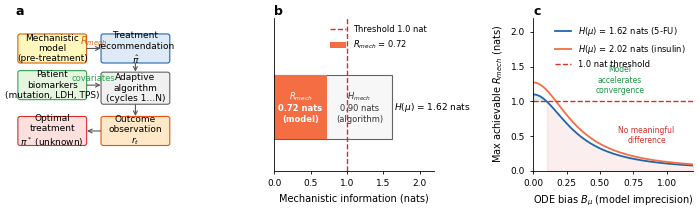

Here is the Python script that generated this plot: (Note: this script raises an exception after producing the figure.)
"""
Generate all five figures for:
  "Mechanistic information: a pre-trial quality criterion for adaptive precision medicine"
Target: 300 dpi PDFs, Nature Medicine style (sans-serif, clean, 180 mm wide for main figs)
"""
import numpy as np
import matplotlib
matplotlib.use('Agg')
import matplotlib.pyplot as plt
import matplotlib.patches as mpatches
import matplotlib.gridspec as gridspec
from matplotlib.patches import FancyArrowPatch, FancyBboxPatch
from scipy.stats import norm
from scipy.special import xlogy

np.random.seed(2024)

# ─── Style ────────────────────────────────────────────────────────────────────
plt.rcParams.update({
    'font.family': 'sans-serif',
    'font.sans-serif': ['DejaVu Sans', 'Arial', 'Helvetica'],
    'font.size': 7,
    'axes.labelsize': 7,
    'axes.titlesize': 7.5,
    'xtick.labelsize': 6.5,
    'ytick.labelsize': 6.5,
    'legend.fontsize': 6.5,
    'figure.dpi': 300,
    'savefig.dpi': 300,
    'savefig.bbox': 'tight',
    'savefig.pad_inches': 0.05,
    'axes.linewidth': 0.6,
    'axes.spines.top': False,
    'axes.spines.right': False,
    'lines.linewidth': 1.2,
    'grid.linewidth': 0.4,
    'xtick.major.width': 0.6,
    'ytick.major.width': 0.6,
    'xtick.major.size': 2.5,
    'ytick.major.size': 2.5,
    'pdf.fonttype': 42,
    'ps.fonttype': 42,
})

NM_W = 7.09      # 180 mm in inches
NM_W2 = 3.46     # 88 mm (single column)
THRESHOLD = 1.0
C_FAIL = '#d73027'
C_PASS = '#1a9641'
C_GRAY = '#636363'
C_BLUE = '#2166ac'
C_ORANGE = '#f46d43'

def panel_label(ax, letter, x=-0.18, y=1.08):
    ax.text(x, y, letter, transform=ax.transAxes,
            fontsize=9, fontweight='bold', va='top')

# ═══════════════════════════════════════════════════════════════════════════════
# FIGURE 1 — Framework
# ═══════════════════════════════════════════════════════════════════════════════
fig1, axes1 = plt.subplots(1, 3, figsize=(NM_W, 2.2))

# ── Panel a: adaptive treatment selection schematic ──────────────────────────
ax = axes1[0]
ax.set_xlim(0, 10); ax.set_ylim(0, 10)
ax.axis('off')

def box(ax, x, y, w, h, text, fc='#deebf7', ec='#2166ac', fontsize=6.5, bold=False):
    rect = FancyBboxPatch((x, y), w, h, boxstyle='round,pad=0.15',
                          fc=fc, ec=ec, linewidth=0.8)
    ax.add_patch(rect)
    ax.text(x+w/2, y+h/2, text, ha='center', va='center',
            fontsize=fontsize, fontweight='bold' if bold else 'normal',
            wrap=True)

def arrow(ax, x1, y1, x2, y2, color='#555555'):
    ax.annotate('', xy=(x2,y2), xytext=(x1,y1),
                arrowprops=dict(arrowstyle='->', color=color, lw=0.8))

# Mechanistic model box
box(ax, 0.3, 7.2, 4.0, 1.6, 'Mechanistic\nmodel\n(pre-treatment)', fc='#fff7bc', ec='#d95f02')
# Patient box
box(ax, 0.3, 4.8, 4.0, 1.6, 'Patient\nbiomarkers\n(mutation, LDH, TPS)', fc='#e5f5e0', ec='#31a354')
# Recommendation
box(ax, 5.5, 7.2, 4.0, 1.6, 'Treatment\nrecommendation\n$\\hat{\\pi}$', fc='#deebf7', ec='#2166ac')
# Adaptive algorithm
box(ax, 5.5, 4.5, 4.0, 1.8, 'Adaptive\nalgorithm\n(cycles 1…N)', fc='#f0f0f0', ec='#636363')
# Outcome
box(ax, 5.5, 1.8, 4.0, 1.6, 'Outcome\nobservation\n$r_t$', fc='#fee8c8', ec='#e6550d')
# Optimal treatment
box(ax, 0.3, 1.8, 4.0, 1.6, 'Optimal\ntreatment\n$\\pi^*$ (unknown)', fc='#fde0dd', ec='#de2d26')

arrow(ax, 4.3, 8.0, 5.5, 8.0)
arrow(ax, 4.3, 5.6, 5.5, 5.6)
arrow(ax, 7.5, 7.2, 7.5, 6.3)
arrow(ax, 7.5, 4.5, 7.5, 3.4)
arrow(ax, 5.5, 2.6, 4.3, 2.6)

# R_mech label on arrow
ax.text(4.9, 8.3, '$R_{mech}$', ha='center', fontsize=7, color='#d95f02', style='italic')
ax.text(4.9, 5.9, 'covariates', ha='center', fontsize=6, color='#31a354')

ax.set_title('a', loc='left', fontweight='bold', fontsize=9, pad=2)

# ── Panel b: information flow bar ────────────────────────────────────────────
ax = axes1[1]
H_mu_ex = 1.62
R_ex = 0.72
H_mech = H_mu_ex - R_ex

# Stacked horizontal bar
bar_h = 0.5
y_pos = 0.5
ax.barh(y_pos, H_mu_ex, height=bar_h, color='#f7f7f7', edgecolor='#636363', linewidth=0.8)
ax.barh(y_pos, R_ex, height=bar_h, color=C_ORANGE, edgecolor='none', label=f'$R_{{mech}}$ = {R_ex}')
ax.axvline(1.0, color=C_FAIL, linestyle='--', lw=1.0, label='Threshold 1.0 nat')

# Annotations
ax.text(R_ex/2, y_pos, f'$R_{{mech}}$\n{R_ex} nats\n(model)', ha='center', va='center',
        fontsize=6, color='white', fontweight='bold')
ax.text(R_ex + H_mech/2, y_pos, f'$H_{{mech}}$\n{H_mech:.2f} nats\n(algorithm)', 
        ha='center', va='center', fontsize=6, color='#333333')
ax.text(H_mu_ex + 0.03, y_pos, f'$H(\\mu)$ = {H_mu_ex} nats', 
        va='center', fontsize=6.5)

ax.set_xlabel('Mechanistic information (nats)')
ax.set_xlim(0, 2.2)
ax.set_ylim(0, 1.2)
ax.set_yticks([])
ax.legend(loc='upper right', frameon=False, fontsize=6)
ax.set_title('b', loc='left', fontweight='bold', fontsize=9, pad=2)

# ── Panel c: channel capacity vs ODE bias ────────────────────────────────────
ax = axes1[2]

# C(B_mu) for two H(mu) values
sigma = 0.4; kappa = 1.5; d_F = 3; sigma_F2 = 2*sigma**2*1.62/(kappa**2*d_F)
B_mu = np.linspace(0, 1.2, 200)
C1 = (d_F/2) * np.log(1 + kappa**2 * sigma_F2 / (kappa**2*B_mu**2 + sigma**2))
sigma_F2b = 2*sigma**2*2.0/(kappa**2*d_F)
C2 = (d_F/2) * np.log(1 + kappa**2 * sigma_F2b / (kappa**2*B_mu**2 + sigma**2))

ax.plot(B_mu, C1, color=C_BLUE, lw=1.3, label='$H(\\mu)$ = 1.62 nats (5-FU)')
ax.plot(B_mu, C2, color=C_ORANGE, lw=1.3, label='$H(\\mu)$ = 2.02 nats (insulin)')
ax.axhline(THRESHOLD, color=C_FAIL, linestyle='--', lw=1.0, label='1.0 nat threshold')
ax.fill_between(B_mu, THRESHOLD, np.minimum(C1, 4), where=C1 >= THRESHOLD,
                alpha=0.12, color=C_PASS)
ax.fill_between(B_mu, 0, np.minimum(C1, THRESHOLD), where=C1 < THRESHOLD,
                alpha=0.08, color=C_FAIL)

ax.set_xlabel('ODE bias $B_\\mu$ (model imprecision)')
ax.set_ylabel('Max achievable $R_{mech}$ (nats)')
ax.legend(frameon=False, loc='upper right', fontsize=6)
ax.set_xlim(0, 1.2); ax.set_ylim(0, 2.2)
ax.text(0.65, 1.12, 'Model\naccelerates\nconvergence', fontsize=5.5,
        color=C_PASS, ha='center')
ax.text(0.85, 0.4, 'No meaningful\ndifference', fontsize=5.5,
        color=C_FAIL, ha='center')
ax.set_title('c', loc='left', fontweight='bold', fontsize=9, pad=2)

fig1.tight_layout(w_pad=2.0)
fig1.savefig('/home/claude/fig1_framework.pdf', dpi=300)
print("Fig 1 done")

# ═══════════════════════════════════════════════════════════════════════════════
# FIGURE 2 — Audit summary
# ═══════════════════════════════════════════════════════════════════════════════
settings = [
    ('5-FU FOLFOX',        1.62, 0.32, 2, 'Oncology'),
    ('BRAF melanoma',      1.13, 0.76, 3, 'Oncology'),
    ('Pembro selection',   1.28, 0.31, 2, 'Oncology'),
    ('Pembro continuation',0.65, 0.21, 1, 'Oncology'),
    ('Lithium (BD)',        0.45, 0.20, 1, 'Psychiatry'),
    ('Nortriptyline (MDD)', 1.76, 0.62, 4, 'Psychiatry'),
    ('Valproate (epilepsy)',1.67, 0.61, 2, 'Neurology'),
    ('Insulin T1D',        2.02, 0.59, 2, 'Endocrinology'),
    ('Busulfan HSCT\n(prior+TDM)', 1.76, 1.30, 0, 'Oncology'),
]
labels, H_vals, R_vals, modes, fields = zip(*settings)

MODE_COLORS = {1: '#e41a1c', 2: '#ff7f00', 3: '#984ea3', 4: '#377eb8', 0: C_PASS}
mode_labels = {1: 'Mode 1: near-binary', 2: 'Mode 2: model imprecise',
               3: 'Mode 3: dominant biomarker', 4: 'Mode 4: dose range', 0: 'Above threshold'}

fig2 = plt.figure(figsize=(NM_W, 3.0))
gs = gridspec.GridSpec(1, 2, width_ratios=[1.6, 1.0], figure=fig2, wspace=0.45)

ax_a = fig2.add_subplot(gs[0])
ax_b = fig2.add_subplot(gs[1])

y_pos = np.arange(len(labels))
bar_colors = [MODE_COLORS[m] for m in modes]

# H(mu) as outline bars
bars_h = ax_a.barh(y_pos, H_vals, height=0.55, fc='none',
                   edgecolor='#aaaaaa', linewidth=0.8, label='$H(\\mu)$ (prior entropy)')
# R_mech as solid bars
for i, (y, r, c) in enumerate(zip(y_pos, R_vals, bar_colors)):
    ax_a.barh(y, r, height=0.55, color=c, alpha=0.85)

ax_a.axvline(THRESHOLD, color=C_FAIL, linestyle='--', lw=1.0, label='1.0 nat threshold')

# Field separators
field_groups = [0, 4, 6, 7, 8]  # start indices of each field group
for g in field_groups[1:]:
    ax_a.axhline(g - 0.5, color='#dddddd', lw=0.5)

ax_a.set_yticks(y_pos)
ax_a.set_yticklabels(labels, fontsize=6)
ax_a.set_xlabel('Nats')
ax_a.set_xlim(0, 2.4)
ax_a.legend(handles=[
    mpatches.Patch(facecolor='none', edgecolor='#aaaaaa', linewidth=0.8, label='$H(\\mu)$: prior entropy'),
    mpatches.Patch(facecolor='#888', label='$R_{mech}$: model information'),
    plt.Line2D([0],[0], color=C_FAIL, linestyle='--', lw=1.0, label='1.0 nat threshold')
], frameon=False, fontsize=5.5, loc='lower right')

# Field labels on right
field_spans = [('Oncology', 0, 3.5), ('Psychiatry', 4, 5.5),
               ('Neurology', 6, 6), ('Endocrinology', 7, 7)]
for fname, ylo, yhi in field_spans:
    ax_a.text(2.38, (ylo+yhi)/2, fname, va='center', ha='right',
              fontsize=6, color='#444444', rotation=0)

panel_label(ax_a, 'a', x=-0.22)

# ── Panel b: failure mode taxonomy ──────────────────────────────────────────
ax_b.set_xlim(0, 10); ax_b.set_ylim(0, 10); ax_b.axis('off')

mode_data = [
    (1, C_FAIL,    'Mode 1\nNear-binary\ndecision',      'Add treatment arms\nor restrict\nsubpopulation',   8.2),
    (2, C_ORANGE,  'Mode 2\nModel too\nimprecise',        'Enrich ODE with\npharmacogenomic\ncovariates',    5.8),
    (3, '#984ea3', 'Mode 3\nDominant\nbiomarker',         'Analyse\nunsegregated\nsubpopulation',            3.4),
    (4, C_BLUE,    'Mode 4\nDose range\ntoo narrow',      'Extend arm set\nto cover PM/UM\nmetabolisers',    1.0),
]

for mode_num, color, cause_text, rx_text, yc in mode_data:
    # Cause box
    rect = FancyBboxPatch((0.2, yc), 4.0, 2.0, boxstyle='round,pad=0.1',
                          fc=color, ec='none', alpha=0.15)
    ax_b.add_patch(rect)
    rect2 = FancyBboxPatch((0.2, yc), 4.0, 2.0, boxstyle='round,pad=0.1',
                           fc='none', ec=color, linewidth=0.8)
    ax_b.add_patch(rect2)
    ax_b.text(2.2, yc+1.0, cause_text, ha='center', va='center',
              fontsize=6, color=color, fontweight='bold')
    # Arrow
    ax_b.annotate('', xy=(6.0, yc+1.0), xytext=(4.2, yc+1.0),
                  arrowprops=dict(arrowstyle='->', color='#888888', lw=0.7))
    # Prescription box
    rect3 = FancyBboxPatch((6.0, yc), 3.7, 2.0, boxstyle='round,pad=0.1',
                           fc='#f7f7f7', ec='#888888', linewidth=0.6)
    ax_b.add_patch(rect3)
    ax_b.text(7.85, yc+1.0, rx_text, ha='center', va='center',
              fontsize=5.8, color='#333333')

ax_b.text(5.0, 9.5, '← Failure cause       Prescription →', ha='center',
          fontsize=6, color='#555555', style='italic')
panel_label(ax_b, 'b', x=-0.08)

fig2.savefig('/home/claude/fig2_audit.pdf', dpi=300)
print("Fig 2 done")

# ═══════════════════════════════════════════════════════════════════════════════
# FIGURE 3 — 5-FU
# ═══════════════════════════════════════════════════════════════════════════════
fig3, axes3 = plt.subplots(1, 3, figsize=(NM_W, 2.2))

# ── Panel a: R_mech vs R² for 5-FU ──────────────────────────────────────────
ax = axes3[0]
sigma_CL = 0.75; H_mu = 1.62; sigma_AUC_frac = 0.08
K = 8; d_F = 3
kappa = 1.8

R2_vals = np.linspace(0.05, 0.97, 200)
Rmech_vals = []
for R2 in R2_vals:
    s_res = np.sqrt(1-R2)*sigma_CL
    s_F2 = 2*sigma_AUC_frac**2 * H_mu / (kappa**2 * d_F)
    cap = (d_F/2) * np.log(1 + kappa**2*s_F2/(kappa**2*s_res**2 + sigma_AUC_frac**2))
    cap = min(cap, H_mu)
    Rmech_vals.append(cap)

ax.plot(R2_vals, Rmech_vals, color=C_BLUE, lw=1.4)
ax.axhline(THRESHOLD, color=C_FAIL, linestyle='--', lw=1.0)
ax.axvline(0.51, color=C_GRAY, linestyle=':', lw=0.9)
ax.axvline(0.75, color=C_PASS, linestyle=':', lw=0.9)

ax.scatter([0.51], [0.37], s=30, color=C_FAIL, zorder=5)
ax.scatter([0.75], [1.10], s=30, color=C_PASS, zorder=5)

ax.annotate('Current\n($R^2=0.51$,\n$R_{mech}=0.37$)', xy=(0.51, 0.37),
            xytext=(0.25, 0.7), fontsize=5.5, color=C_FAIL,
            arrowprops=dict(arrowstyle='->', color=C_FAIL, lw=0.7))
ax.annotate('Enriched\n($R^2=0.75$,\n$R_{mech}\\approx1.1$)', xy=(0.75, 1.10),
            xytext=(0.5, 1.5), fontsize=5.5, color=C_PASS,
            arrowprops=dict(arrowstyle='->', color=C_PASS, lw=0.7))

ax.fill_between(R2_vals, THRESHOLD, Rmech_vals,
                where=np.array(Rmech_vals)>=THRESHOLD, alpha=0.12, color=C_PASS)

ax.set_xlabel('ODE $R^2$ (explained clearance variance)')
ax.set_ylabel('$R_{mech}$ (nats)')
ax.set_xlim(0, 1); ax.set_ylim(0, 2.0)
panel_label(axes3[0], 'a')

# ── Panel b: Observation model benefit ───────────────────────────────────────
ax = axes3[1]
strategies = ['BSA\nfixed', 'Uninformed\nTS binary', 'ODE prior\nTS binary',
              'Gamelin\nrule', 'Pop prior\nTS cont.', 'ODE prior\nTS cont.']
attain_c3 = [20.9, 32.1, 34.8, 42.3, 55.7, 59.7]
colors_b = [C_GRAY, '#9ecae1', '#6baed6', '#fc8d59', '#a1d99b', '#31a354']

bars = ax.bar(range(6), attain_c3, color=colors_b, edgecolor='white', linewidth=0.5)
ax.axhline(THRESHOLD*100/1.62, color='#aaaaaa', linestyle=':', lw=0.7)

# Bracket for "continuous AUC" group
ax.annotate('', xy=(5.4, 57), xytext=(3.6, 57),
            arrowprops=dict(arrowstyle='<->', color='#555555', lw=0.8))
ax.text(4.5, 58, 'Continuous\nAUC', ha='center', fontsize=5.5, color='#555555')

ax.set_xticks(range(6)); ax.set_xticklabels(strategies, fontsize=5.5, rotation=0)
ax.set_ylabel('Cycle-3 therapeutic\nattainment (%)')
ax.set_ylim(0, 72)
ax.set_title('Observation model: 5-FU dosing strategies', fontsize=6.5, pad=3)
panel_label(axes3[1], 'b')

# ── Panel c: Information budget ───────────────────────────────────────────────
ax = axes3[2]
categories = ['Prior\nentropy\n$H(\\mu)$', '$R_{mech}$\n(prior)', '$R_{mech}$\n(+TDM)', 'Residual\n$H_{mech}$']
values =     [1.62,           0.32,         0.97,          0.65]
bar_colors_c = ['#9ecae1', C_ORANGE, C_PASS, '#fc9272']

# Waterfall-style
bar_starts = [0, 0, 0, 0.97]
bar_vals   = [1.62, 0.32, 0.97, 0.65]
bar_cs     = ['#9ecae1', C_ORANGE, C_PASS, '#fc9272']
bar_labels = ['$H(\\mu)=1.62$', '$R_{mech}=0.32$\n(prior alone)',
              '$R_{mech}=0.97$\n(prior+TDM)', '$H_{mech}=0.65$\n(residual)']

for i, (start, val, c, lbl) in enumerate(zip(bar_starts, bar_vals, bar_cs, bar_labels)):
    ax.bar(i, val, bottom=start if i==3 else 0, color=c, edgecolor='white',
           linewidth=0.5, alpha=0.85)
    ax.text(i, (start+val/2 if i==3 else val/2), f'{val:.2f}', ha='center',
            va='center', fontsize=6, fontweight='bold', color='white')

ax.axhline(THRESHOLD, color=C_FAIL, linestyle='--', lw=1.0, label='1.0 nat threshold')
ax.set_xticks(range(4)); ax.set_xticklabels(bar_labels, fontsize=5.5)
ax.set_ylabel('Nats')
ax.set_ylim(0, 2.0)
ax.legend(frameon=False, fontsize=6)
panel_label(axes3[2], 'c')

fig3.tight_layout(w_pad=2.0)
fig3.savefig('/home/claude/fig3_5fu.pdf', dpi=300)
print("Fig 3 done")

# ═══════════════════════════════════════════════════════════════════════════════
# FIGURE 4 — BRAF melanoma
# ═══════════════════════════════════════════════════════════════════════════════
fig4, axes4 = plt.subplots(1, 3, figsize=(NM_W, 2.2))

# ── Panel a: MAPK pathway schematic ──────────────────────────────────────────
ax = axes4[0]; ax.set_xlim(0,10); ax.set_ylim(0,10); ax.axis('off')

nodes = [
    (5.0, 9.0, 'BRAF V600E\n(constitutively\nactive)', '#d7191c'),
    (5.0, 6.8, 'pMEK\n(phosphorylated)', '#fdae61'),
    (5.0, 4.6, 'pERK\n(phosphorylated)', '#abd9e9'),
    (5.0, 2.4, 'Tumour cell\nproliferation', '#2c7bb6'),
    (5.0, 0.3, 'Serum LDH\n(measurable)', '#1a9641'),
]
for x, y, text, color in nodes:
    rect = FancyBboxPatch((x-2.0, y-0.7), 4.0, 1.4,
                          boxstyle='round,pad=0.1', fc=color, ec='none', alpha=0.25)
    ax.add_patch(rect)
    rect2 = FancyBboxPatch((x-2.0, y-0.7), 4.0, 1.4,
                           boxstyle='round,pad=0.1', fc='none', ec=color, lw=0.8)
    ax.add_patch(rect2)
    ax.text(x, y, text, ha='center', va='center', fontsize=5.8, color=color,
            fontweight='bold')

for i in range(len(nodes)-1):
    ax.annotate('', xy=(nodes[i+1][0], nodes[i+1][1]+0.7),
                xytext=(nodes[i][0], nodes[i][1]-0.7),
                arrowprops=dict(arrowstyle='->', color='#555555', lw=0.8))

# Drug targets
ax.text(7.5, 8.0, 'BRAF\ninhibitors', fontsize=5.5, color='#d7191c', ha='left')
ax.text(7.5, 5.8, 'MEK\ninhibitors', fontsize=5.5, color='#fdae61', ha='left')
ax.annotate('', xy=(7.0, 8.0), xytext=(7.0, 6.0),
            arrowprops=dict(arrowstyle='-[', color='#aaaaaa', lw=0.8))

panel_label(axes4[0], 'a', x=-0.08)

# ── Panel b: Population restriction ──────────────────────────────────────────
ax = axes4[1]
scenarios = ['All\npatients\n(K=4)', 'BRAF+\nonly\n(K=3)', 'BRAF+ +\nV600 type\n(K=3)']
H_scenarios   = [1.13, 1.01, 1.18]
Rm_scenarios  = [0.76, 0.82, 1.05]

x = np.arange(3); w = 0.32
b1 = ax.bar(x - w/2, H_scenarios, w, color='#9ecae1', edgecolor='white',
            label='$H(\\mu)$', linewidth=0.5)
b2 = ax.bar(x + w/2, Rm_scenarios, w,
            color=[C_FAIL if r<1.0 else C_PASS for r in Rm_scenarios],
            edgecolor='white', label='$R_{mech}$', linewidth=0.5)

ax.axhline(THRESHOLD, color=C_FAIL, linestyle='--', lw=1.0)
for xi, rm in zip(x, Rm_scenarios):
    marker = '✓' if rm >= 1.0 else '✗'
    ax.text(xi+w/2, rm+0.04, marker, ha='center', fontsize=8,
            color=C_PASS if rm >= 1.0 else C_FAIL)

ax.set_xticks(x); ax.set_xticklabels(scenarios, fontsize=6)
ax.set_ylabel('Nats'); ax.set_ylim(0, 1.4)
ax.legend(frameon=False, fontsize=6)
ax.set_title('Population restriction effect', fontsize=6.5, pad=3)
panel_label(axes4[1], 'b')

# ── Panel c: LDH distributions ───────────────────────────────────────────────
ax = axes4[2]
ldh_x = np.linspace(50, 1200, 300)
ldh_ici   = norm.pdf(ldh_x, 180, 55)
ldh_targ  = norm.pdf(ldh_x, 520, 130)
ldh_sand  = norm.pdf(ldh_x, 310, 90)

ax.fill_between(ldh_x, ldh_ici,  alpha=0.4, color='#1a9641', label='ICI-first optimal')
ax.fill_between(ldh_x, ldh_targ, alpha=0.4, color='#d7191c', label='Targeted-first optimal')
ax.fill_between(ldh_x, ldh_sand, alpha=0.3, color='#fdae61', label='Sandwich strategy')
ax.plot(ldh_x, ldh_ici,  color='#1a9641', lw=1.2)
ax.plot(ldh_x, ldh_targ, color='#d7191c', lw=1.2)
ax.plot(ldh_x, ldh_sand, color='#fdae61', lw=1.2)
ax.axvline(350, color='#555555', linestyle='--', lw=1.0,
           label='Decision boundary\n(350 U/L)')

ax.set_xlabel('Serum LDH (U/L)'); ax.set_ylabel('Probability density')
ax.set_xlim(50, 1000)
ax.legend(frameon=False, fontsize=5.5, loc='upper right')
ax.set_title('LDH mechanistic proxy for treatment selection', fontsize=6.5, pad=3)
panel_label(axes4[2], 'c')

fig4.tight_layout(w_pad=2.0)
fig4.savefig('/home/claude/fig4_braf.pdf', dpi=300)
print("Fig 4 done")

# ═══════════════════════════════════════════════════════════════════════════════
# FIGURE 5 — Pembrolizumab
# ═══════════════════════════════════════════════════════════════════════════════
fig5, axes5 = plt.subplots(1, 3, figsize=(NM_W, 2.2))

# ── Panel a: PD-L1 TPS vs response ───────────────────────────────────────────
ax = axes5[0]
np.random.seed(42)
n = 180
tps = np.random.beta(1.2, 2.0, n) * 100
noise = np.random.normal(0, 0.18, n)
response_prob = 0.15 + 0.006*tps + noise
response_prob = np.clip(response_prob, 0.0, 1.0)
responders = np.random.binomial(1, response_prob)

ax.scatter(tps[responders==1], response_prob[responders==1]+np.random.normal(0,0.03,responders.sum()),
           alpha=0.5, s=8, color=C_PASS, label='Responder', zorder=3)
ax.scatter(tps[responders==0], response_prob[responders==0]+np.random.normal(0,0.03,(1-responders).sum()),
           alpha=0.4, s=8, color=C_FAIL, label='Non-responder', zorder=3)

tps_fit = np.linspace(0, 100, 100)
fit_line = 0.15 + 0.006*tps_fit
ax.plot(tps_fit, fit_line, 'k-', lw=1.2, label=f'$R^2\\approx$0.25')

ax.set_xlabel('PD-L1 TPS (%)'); ax.set_ylabel('Predicted response')
ax.legend(frameon=False, fontsize=6, loc='upper left')
ax.set_xlim(0, 100); ax.set_ylim(-0.05, 1.05)
ax.text(50, 0.85, '$R^2 \\approx 0.25$\n$R_{mech} = 0.31$ nats', ha='center',
        fontsize=6.5, color='#444444',
        bbox=dict(boxstyle='round', fc='#ffffcc', ec='#aaaaaa', lw=0.6))
panel_label(axes5[0], 'a')

# ── Panel b: Clearance trajectory ────────────────────────────────────────────
ax = axes5[1]
cycles = np.arange(1, 8)
cl_resp    = 0.190 * np.exp(-0.08 * (cycles-1)) + np.random.normal(0,0.005,7)
cl_nonresp = 0.190 * np.exp( 0.04 * (cycles-1)) + np.random.normal(0,0.007,7)
cl_resp2   = 0.190 * np.exp(-0.10 * (cycles-1)) + np.random.normal(0,0.005,7)
cl_nonresp2= 0.190 * np.exp( 0.02 * (cycles-1)) + np.random.normal(0,0.006,7)

for cl in [cl_resp, cl_resp2]:
    ax.plot(cycles, cl, color=C_PASS, alpha=0.6, lw=1.0)
for cl in [cl_nonresp, cl_nonresp2]:
    ax.plot(cycles, cl, color=C_FAIL, alpha=0.6, lw=1.0)

ax.plot(cycles, 0.190*np.exp(-0.08*(cycles-1)), color=C_PASS, lw=1.5,
        label='Responders (↓CL)', solid_capstyle='round')
ax.plot(cycles, 0.190*np.exp( 0.04*(cycles-1)), color=C_FAIL, lw=1.5,
        label='Non-responders (↑CL)', solid_capstyle='round')
ax.axhline(0.190, color='#aaaaaa', linestyle=':', lw=0.8)

ax.set_xlabel('Treatment cycle'); ax.set_ylabel('Pembrolizumab CL (L/day)')
ax.legend(frameon=False, fontsize=6)
ax.set_xlim(0.5, 7.5); ax.set_ylim(0.10, 0.30)
ax.text(4, 0.28, 'Decreasing CL =\ntumour regression', fontsize=5.5,
        color=C_PASS, ha='center')
panel_label(axes5[1], 'b')

# ── Panel c: K=2 structural limit ────────────────────────────────────────────
ax = axes5[2]
p_vals = np.linspace(0.001, 0.999, 500)
H_binary = -(p_vals*np.log(p_vals) + (1-p_vals)*np.log(1-p_vals))
H_max = np.log(2)

ax.plot(p_vals, H_binary, color=C_BLUE, lw=1.5, label='$H(\\mu)$ for $K=2$')
ax.axhline(THRESHOLD, color=C_FAIL, linestyle='--', lw=1.0, label='1.0 nat threshold')
ax.axhline(H_max, color='#aaaaaa', linestyle=':', lw=0.9,
           label=f'$\\ln 2 \\approx {H_max:.2f}$ nats (max for $K=2$)')
ax.fill_between(p_vals, H_binary, H_max, alpha=0.08, color='#aaaaaa')
ax.fill_between(p_vals, 0, np.minimum(H_binary, H_max), alpha=0.08, color=C_FAIL)

ax.scatter([0.35], [-(0.35*np.log(0.35)+0.65*np.log(0.65))], s=35,
           color=C_FAIL, zorder=5, label='Pembro ($p=0.35$)')
ax.set_xlabel('Responder prevalence $p$')
ax.set_ylabel('$H(\\mu)$ (nats)')
ax.legend(frameon=False, fontsize=5.5, loc='lower center')
ax.set_xlim(0, 1); ax.set_ylim(0, 1.15)
ax.text(0.5, 0.82, '$H(\\mu) < 1.0$ nat\nfor all $K=2$ decisions:\nthreshold structurally\nunreachable',
        ha='center', fontsize=6, color=C_FAIL,
        bbox=dict(boxstyle='round', fc='#fff0f0', ec=C_FAIL, lw=0.5, alpha=0.8))
panel_label(axes5[2], 'c')

fig5.tight_layout(w_pad=2.0)
fig5.savefig('/home/claude/fig5_pembro.pdf', dpi=300)
print("Fig 5 done")

print("\nAll figures saved.")
